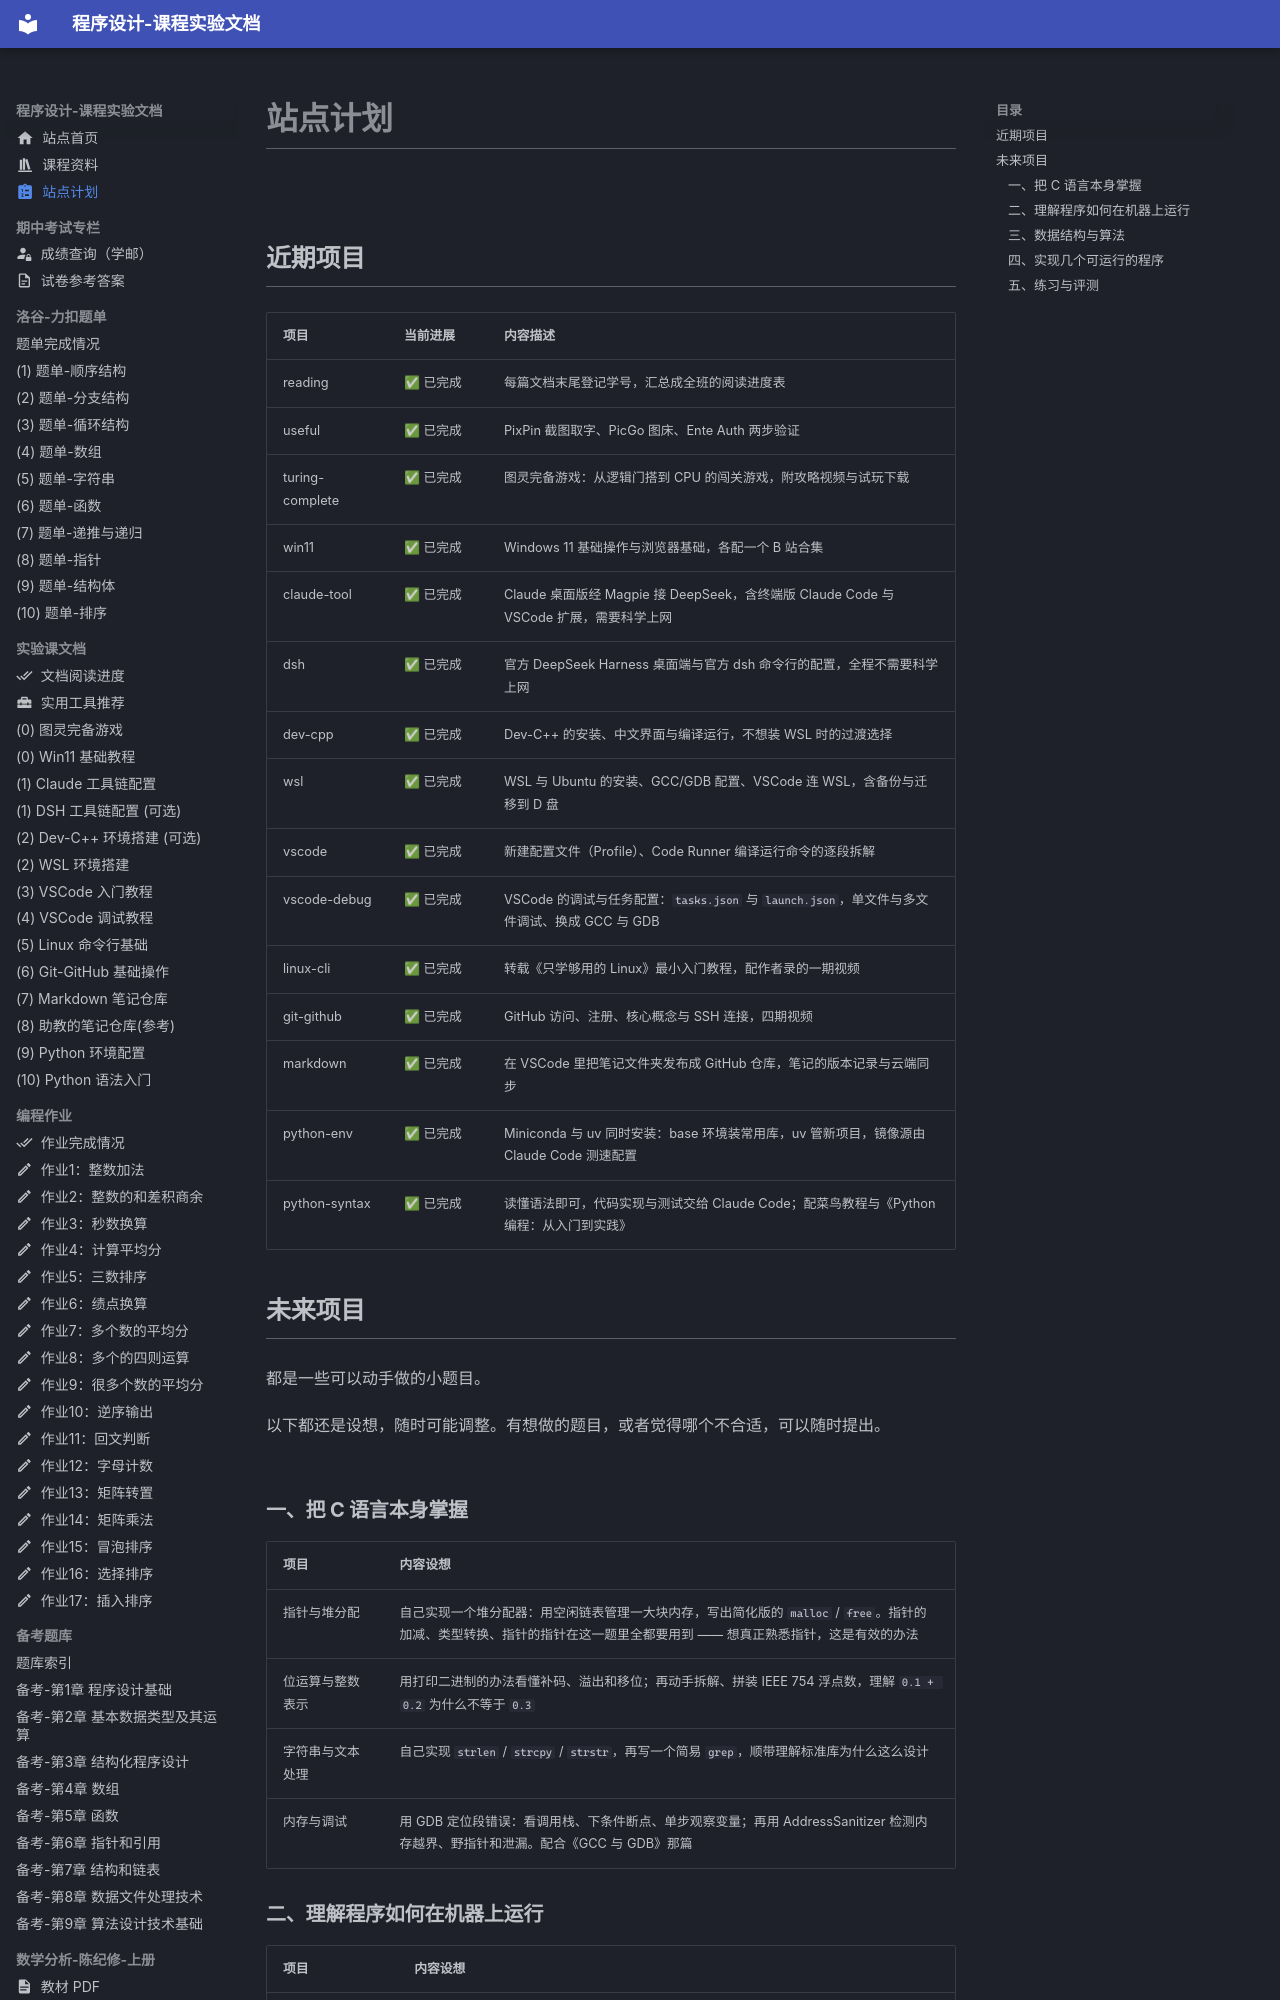

repository: EthanCaol/Mind-City-Course · page: plan/index.html · generator: mkdocs

---
icon: material/clipboard-list
---

# 站点计划

## 近期项目

| 项目            | 当前进展 | 内容描述                                                                                    |
| --------------- | -------- | ------------------------------------------------------------------------------------------- |
| reading         | ✅ 已完成 | 每篇文档末尾登记学号，汇总成全班的阅读进度表                                                |
| useful          | ✅ 已完成 | PixPin 截图取字、PicGo 图床、Ente Auth 两步验证                                             |
| turing-complete | ✅ 已完成 | 图灵完备游戏：从逻辑门搭到 CPU 的闯关游戏，附攻略视频与试玩下载                             |
| win11           | ✅ 已完成 | Windows 11 基础操作与浏览器基础，各配一个 B 站合集                                          |
| claude-tool     | ✅ 已完成 | Claude 桌面版经 Magpie 接 DeepSeek，含终端版 Claude Code 与 VSCode 扩展，需要科学上网       |
| dsh             | ✅ 已完成 | 官方 DeepSeek Harness 桌面端与官方 dsh 命令行的配置，全程不需要科学上网                     |
| dev-cpp         | ✅ 已完成 | Dev-C++ 的安装、中文界面与编译运行，不想装 WSL 时的过渡选择                                 |
| wsl             | ✅ 已完成 | WSL 与 Ubuntu 的安装、GCC/GDB 配置、VSCode 连 WSL，含备份与迁移到 D 盘                      |
| vscode          | ✅ 已完成 | 新建配置文件（Profile）、Code Runner 编译运行命令的逐段拆解                                 |
| vscode-debug    | ✅ 已完成 | VSCode 的调试与任务配置：`tasks.json` 与 `launch.json`，单文件与多文件调试、换成 GCC 与 GDB |
| linux-cli       | ✅ 已完成 | 转载《只学够用的 Linux》最小入门教程，配作者录的一期视频                                    |
| git-github      | ✅ 已完成 | GitHub 访问、注册、核心概念与 SSH 连接，四期视频                                            |
| markdown        | ✅ 已完成 | 在 VSCode 里把笔记文件夹发布成 GitHub 仓库，笔记的版本记录与云端同步                        |
| python-env      | ✅ 已完成 | Miniconda 与 uv 同时安装：base 环境装常用库，uv 管新项目，镜像源由 Claude Code 测速配置      |
| python-syntax   | ✅ 已完成 | 读懂语法即可，代码实现与测试交给 Claude Code；配菜鸟教程与《Python 编程：从入门到实践》     |




## 未来项目

都是一些可以动手做的小题目。

以下都还是设想，随时可能调整。有想做的题目，或者觉得哪个不合适，可以随时提出。

### 一、把 C 语言本身掌握

| 项目             | 内容设想                                                                                                                                                               |
| ---------------- | ---------------------------------------------------------------------------------------------------------------------------------------------------------------------- |
| 指针与堆分配     | 自己实现一个堆分配器：用空闲链表管理一大块内存，写出简化版的 `malloc` / `free`。指针的加减、类型转换、指针的指针在这一题里全都要用到 —— 想真正熟悉指针，这是有效的办法 |
| 位运算与整数表示 | 用打印二进制的办法看懂补码、溢出和移位；再动手拆解、拼装 IEEE 754 浮点数，理解 `0.1 + 0.2` 为什么不等于 `0.3`                                                          |
| 字符串与文本处理 | 自己实现 `strlen` / `strcpy` / `strstr`，再写一个简易 `grep`，顺带理解标准库为什么这么设计                                                                             |
| 内存与调试       | 用 GDB 定位段错误：看调用栈、下条件断点、单步观察变量；再用 AddressSanitizer 检测内存越界、野指针和泄漏。配合《GCC 与 GDB》那篇                                        |
